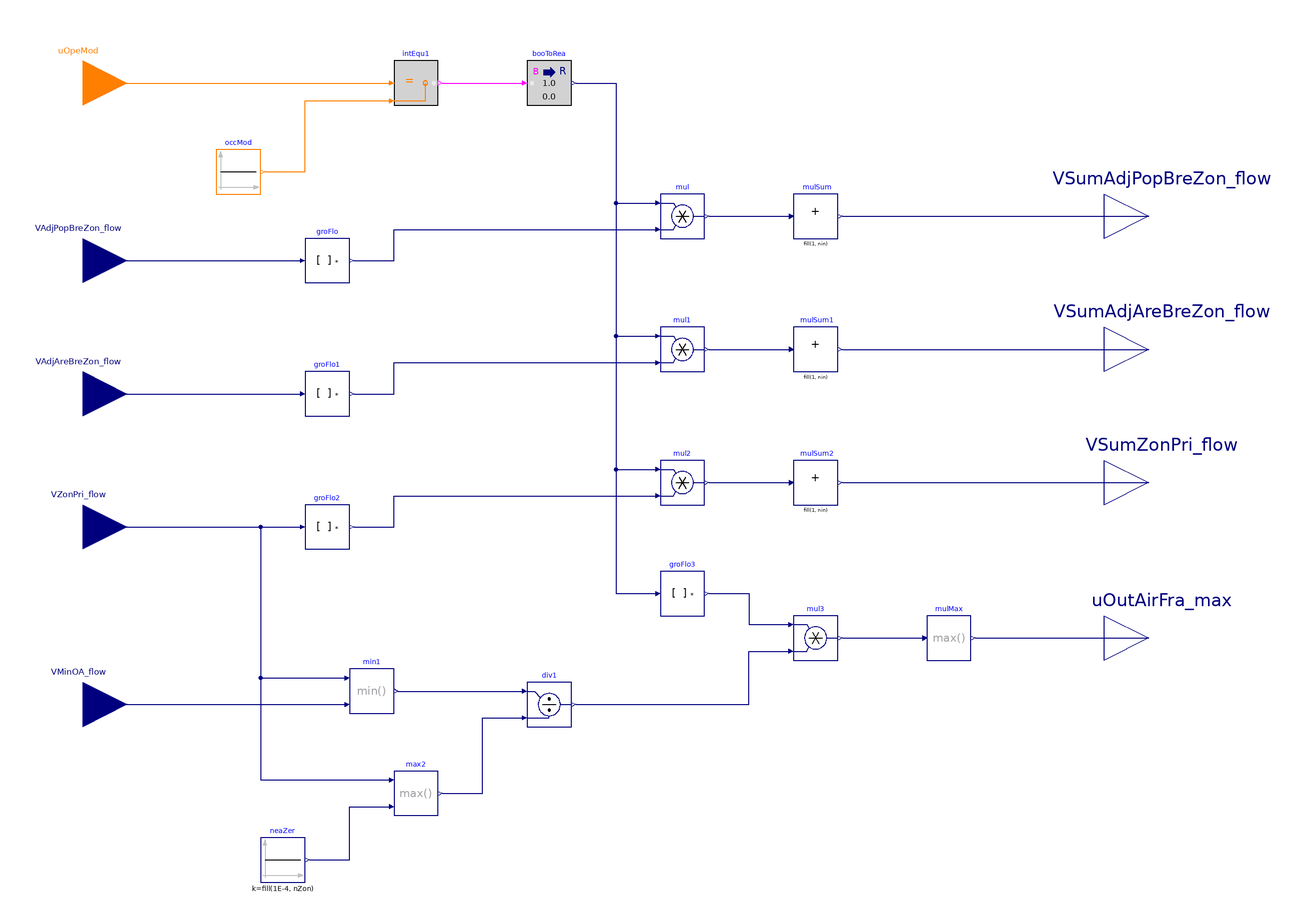

The Modelica model whose source follows is shown above as a component diagram (icons at their Placement, wires along their Line points).

block SumZone "Calculate the sum of zone level setpoints"

  parameter Integer nZon
    "Total number of serving zones";
  parameter Integer nGro
    "Total number of groups";
  parameter Integer zonGroMat[nGro, nZon]
    "Zone matrix with zone group as row index and zone as column index. It uses index 1 to flag which zone is in which group";
  parameter Integer zonGroMatTra[nZon, nGro]
    "Transpose of the zone matrix";

  BuildingsLite.Controls.OBC.CDL.Interfaces.IntegerInput uOpeMod[nGro]
    "Groups operation mode"
    annotation (Placement(transformation(extent={{-260,160},{-220,200}}),
        iconTransformation(extent={{-140,70},{-100,110}})));
  BuildingsLite.Controls.OBC.CDL.Interfaces.RealInput VAdjPopBreZon_flow[nZon](
    final min=fill(0,nZon),
    final unit=fill("m3/s",nZon),
    final quantity=fill("VolumeFlowRate", nZon))
    "Adjusted population component breathing zone flow rate"
    annotation (Placement(transformation(extent={{-260,80},{-220,120}}),
        iconTransformation(extent={{-140,20},{-100,60}})));
  BuildingsLite.Controls.OBC.CDL.Interfaces.RealInput VAdjAreBreZon_flow[nZon](
    final min=fill(0,nZon),
    final unit=fill("m3/s",nZon),
    final quantity=fill("VolumeFlowRate", nZon))
    "Adjusted area component breathing zone flow rate"
    annotation (Placement(transformation(extent={{-260,20},{-220,60}}),
        iconTransformation(extent={{-140,-20},{-100,20}})));
  BuildingsLite.Controls.OBC.CDL.Interfaces.RealInput VZonPri_flow[nZon](
    final min=fill(0,nZon),
    final unit=fill("m3/s",nZon),
    final quantity=fill("VolumeFlowRate", nZon))
    "Measured zone primary airflow rates"
    annotation (Placement(transformation(extent={{-260,-40},{-220,0}}),
        iconTransformation(extent={{-140,-60},{-100,-20}})));
  BuildingsLite.Controls.OBC.CDL.Interfaces.RealInput VMinOA_flow[nZon](
    final min=fill(0,nZon),
    final unit=fill("m3/s",nZon),
    final quantity=fill("VolumeFlowRate", nZon))
    "Minimum outdoor airflow setpoint"
    annotation (Placement(transformation(extent={{-260,-120},{-220,-80}}),
        iconTransformation(extent={{-140,-100},{-100,-60}})));
  BuildingsLite.Controls.OBC.CDL.Interfaces.RealOutput VSumAdjPopBreZon_flow(
    final min=0,
    final unit="m3/s",
    final quantity="VolumeFlowRate")
    "Sum of the adjusted population component breathing zone flow rate"
    annotation (Placement(transformation(extent={{220,100},{260,140}}),
        iconTransformation(extent={{100,60},{140,100}})));
  BuildingsLite.Controls.OBC.CDL.Interfaces.RealOutput VSumAdjAreBreZon_flow(
    final min=0,
    final unit="m3/s",
    final quantity="VolumeFlowRate")
    "Sum of the adjusted area component breathing zone flow rate"
    annotation (Placement(transformation(extent={{220,40},{260,80}}),
        iconTransformation(extent={{100,20},{140,60}})));
  BuildingsLite.Controls.OBC.CDL.Interfaces.RealOutput VSumZonPri_flow(
    final min=0,
    final unit="m3/s",
    final quantity="VolumeFlowRate")
    "Sum of the zone primary airflow rates for all zones in all zone groups that are in occupied mode"
    annotation (Placement(transformation(extent={{220,-20},{260,20}}),
        iconTransformation(extent={{100,-60},{140,-20}})));
  BuildingsLite.Controls.OBC.CDL.Interfaces.RealOutput uOutAirFra_max(
    final min=0,
    final unit="1")
    "Maximum zone outdoor air fraction"
    annotation (Placement(transformation(extent={{220,-90},{260,-50}}),
        iconTransformation(extent={{100,-100},{140,-60}})));

  BuildingsLite.Controls.OBC.CDL.Reals.MatrixGain groFlo(
    final K=zonGroMat)
    "Vector of total zone flow of each group"
    annotation (Placement(transformation(extent={{-140,90},{-120,110}})));
  BuildingsLite.Controls.OBC.CDL.Reals.MatrixGain groFlo1(
    final K=zonGroMat)
    "Vector of total zone flow of each group"
    annotation (Placement(transformation(extent={{-140,30},{-120,50}})));
  BuildingsLite.Controls.OBC.CDL.Conversions.BooleanToReal booToRea[nGro]
    "Convert boolean to real"
    annotation (Placement(transformation(extent={{-40,170},{-20,190}})));
  BuildingsLite.Controls.OBC.CDL.Reals.Multiply mul[nGro]
    "Find the total flow of zone group"
    annotation (Placement(transformation(extent={{20,110},{40,130}})));
  BuildingsLite.Controls.OBC.CDL.Reals.Multiply mul1[nGro]
    "Find the total flow of zone group"
    annotation (Placement(transformation(extent={{20,50},{40,70}})));
  BuildingsLite.Controls.OBC.CDL.Reals.MultiSum mulSum(
    final nin=nGro)
    "Sum of the adjusted population component breathing zone flow rate"
    annotation (Placement(transformation(extent={{80,110},{100,130}})));
  BuildingsLite.Controls.OBC.CDL.Reals.MultiSum mulSum1(
    final nin=nGro)
    "Sum of the adjusted area component breathing zone flow rate"
    annotation (Placement(transformation(extent={{80,50},{100,70}})));
  BuildingsLite.Controls.OBC.CDL.Reals.MatrixGain groFlo2(
    final K=zonGroMat)
    "Vector of total zone flow of each group"
    annotation (Placement(transformation(extent={{-140,-30},{-120,-10}})));
  BuildingsLite.Controls.OBC.CDL.Reals.Multiply mul2[nGro]
    "Find the total flow of zone group"
    annotation (Placement(transformation(extent={{20,-10},{40,10}})));
  BuildingsLite.Controls.OBC.CDL.Reals.MultiSum mulSum2(
    final nin=nGro)
    "Sum of the zone primary airflow rates for all zones in all zone groups that are in occupied mode"
    annotation (Placement(transformation(extent={{80,-10},{100,10}})));
  BuildingsLite.Controls.OBC.CDL.Reals.Divide div1[nZon]
    "Zone outdoor air fraction"
    annotation (Placement(transformation(extent={{-40,-110},{-20,-90}})));
  BuildingsLite.Controls.OBC.CDL.Reals.MatrixGain groFlo3(
    final K=zonGroMatTra)
    "Vector of zones in occupied mode"
    annotation (Placement(transformation(extent={{20,-60},{40,-40}})));
  BuildingsLite.Controls.OBC.CDL.Reals.Multiply mul3[nZon]
    "Vector of zone outdoor air fraction"
    annotation (Placement(transformation(extent={{80,-80},{100,-60}})));
  BuildingsLite.Controls.OBC.CDL.Reals.MultiMax mulMax(
    final nin=nZon)
    "Maximum zone outdoor air fraction"
    annotation (Placement(transformation(extent={{140,-80},{160,-60}})));
  BuildingsLite.Controls.OBC.CDL.Integers.Sources.Constant occMod[nGro](
    final k=fill(BuildingsLite.Controls.OBC.ASHRAE.G36.Types.OperationModes.occupied,nGro))
    "Occupied mode index"
    annotation (Placement(transformation(extent={{-180,130},{-160,150}})));
  BuildingsLite.Controls.OBC.CDL.Integers.Equal intEqu1[nGro]
    "Check if operation mode is occupied"
    annotation (Placement(transformation(extent={{-100,170},{-80,190}})));
  BuildingsLite.Controls.OBC.CDL.Reals.Max max2[nZon] "Avoid devide by zero"
    annotation (Placement(transformation(extent={{-100,-150},{-80,-130}})));
  BuildingsLite.Controls.OBC.CDL.Reals.Sources.Constant neaZer[nZon](
    final k=fill(1E-4, nZon))
    "Near zero value"
    annotation (Placement(transformation(extent={{-160,-180},{-140,-160}})));
  BuildingsLite.Controls.OBC.CDL.Reals.Min min1[nZon] "Use smaller value"
    annotation (Placement(transformation(extent={{-120,-104},{-100,-84}})));
equation
  connect(uOpeMod, intEqu1.u1)
    annotation (Line(points={{-240,180},{-102,180}}, color={255,127,0}));
  connect(occMod.y, intEqu1.u2) annotation (Line(points={{-158,140},{-140,140},{
          -140,172},{-102,172}}, color={255,127,0}));
  connect(VAdjPopBreZon_flow, groFlo.u)
    annotation (Line(points={{-240,100},{-142,100}}, color={0,0,127}));
  connect(VAdjAreBreZon_flow, groFlo1.u)
    annotation (Line(points={{-240,40},{-142,40}},   color={0,0,127}));
  connect(intEqu1.y, booToRea.u)
    annotation (Line(points={{-78,180},{-42,180}}, color={255,0,255}));
  connect(groFlo.y, mul.u2) annotation (Line(points={{-118,100},{-100,100},{-100,
          114},{18,114}}, color={0,0,127}));
  connect(booToRea.y, mul.u1) annotation (Line(points={{-18,180},{0,180},{0,126},
          {18,126}}, color={0,0,127}));
  connect(booToRea.y, mul1.u1) annotation (Line(points={{-18,180},{0,180},{0,66},
          {18,66}},  color={0,0,127}));
  connect(groFlo1.y, mul1.u2) annotation (Line(points={{-118,40},{-100,40},{-100,
          54},{18,54}},   color={0,0,127}));
  connect(mul.y, mulSum.u)
    annotation (Line(points={{42,120},{78,120}}, color={0,0,127}));
  connect(mul1.y, mulSum1.u)
    annotation (Line(points={{42,60},{78,60}},   color={0,0,127}));
  connect(mulSum1.y, VSumAdjAreBreZon_flow)
    annotation (Line(points={{102,60},{240,60}},   color={0,0,127}));
  connect(mulSum.y, VSumAdjPopBreZon_flow)
    annotation (Line(points={{102,120},{240,120}}, color={0,0,127}));
  connect(VZonPri_flow, groFlo2.u)
    annotation (Line(points={{-240,-20},{-142,-20}}, color={0,0,127}));
  connect(groFlo2.y, mul2.u2) annotation (Line(points={{-118,-20},{-100,-20},{-100,
          -6},{18,-6}},   color={0,0,127}));
  connect(booToRea.y, mul2.u1) annotation (Line(points={{-18,180},{0,180},{0,6},
          {18,6}},  color={0,0,127}));
  connect(mul2.y, mulSum2.u)
    annotation (Line(points={{42,0},{78,0}},     color={0,0,127}));
  connect(mulSum2.y, VSumZonPri_flow)
    annotation (Line(points={{102,0},{240,0}},      color={0,0,127}));
  connect(booToRea.y, groFlo3.u) annotation (Line(points={{-18,180},{0,180},{0,-50},
          {18,-50}}, color={0,0,127}));
  connect(div1.y, mul3.u2) annotation (Line(points={{-18,-100},{60,-100},{60,-76},
          {78,-76}}, color={0,0,127}));
  connect(groFlo3.y, mul3.u1) annotation (Line(points={{42,-50},{60,-50},{60,-64},
          {78,-64}}, color={0,0,127}));
  connect(mul3.y, mulMax.u)
    annotation (Line(points={{102,-70},{138,-70}},   color={0,0,127}));
  connect(mulMax.y, uOutAirFra_max)
    annotation (Line(points={{162,-70},{240,-70}},   color={0,0,127}));
  connect(neaZer.y, max2.u2) annotation (Line(points={{-138,-170},{-120,-170},{-120,
          -146},{-102,-146}}, color={0,0,127}));
  connect(VZonPri_flow, max2.u1) annotation (Line(points={{-240,-20},{-160,-20},
          {-160,-134},{-102,-134}}, color={0,0,127}));
  connect(max2.y, div1.u2) annotation (Line(points={{-78,-140},{-60,-140},{-60,-106},
          {-42,-106}}, color={0,0,127}));
  connect(min1.y, div1.u1)
    annotation (Line(points={{-98,-94},{-42,-94}}, color={0,0,127}));
  connect(VMinOA_flow, min1.u2)
    annotation (Line(points={{-240,-100},{-122,-100}}, color={0,0,127}));
  connect(VZonPri_flow, min1.u1) annotation (Line(points={{-240,-20},{-160,-20},
          {-160,-88},{-122,-88}}, color={0,0,127}));
annotation (
  defaultComponentName="sumZon",
  Icon(coordinateSystem(extent={{-100,-100},{100,100}}),
       graphics={Rectangle(
          extent={{-100,100},{100,-100}},
          lineColor={0,0,0},
          fillColor={255,255,255},
          fillPattern=FillPattern.Solid),
        Text(
          extent={{-100,140},{100,100}},
          textColor={0,0,255},
          textString="%name"),
        Text(
          extent={{10,90},{96,74}},
          textColor={0,0,0},
          textString="VSumAdjPopBreZon_flow"),
        Text(
          extent={{10,48},{96,32}},
          textColor={0,0,0},
          textString="VSumAdjAreBreZon_flow"),
        Text(
          extent={{-96,-32},{-42,-46}},
          textColor={0,0,0},
          textString="VZonPri_flow"),
        Text(
          extent={{40,-70},{98,-86}},
          textColor={0,0,0},
          textString="uOutAirFra_max"),
        Text(
          extent={{-98,8},{-20,-8}},
          textColor={0,0,0},
          textString="VAdjAreBreZon_flow"),
        Text(
          extent={{40,-30},{98,-46}},
          textColor={0,0,0},
          textString="VSumZonPri_flow"),
        Text(
          extent={{-98,48},{-20,32}},
          textColor={0,0,0},
          textString="VAdjPopBreZon_flow"),
        Text(
          extent={{-96,-74},{-42,-88}},
          textColor={0,0,0},
          textString="VMinOA_flow"),
        Text(
          extent={{-96,96},{-52,82}},
          textColor={255,127,0},
          textString="uOpeMod")}),
Diagram(coordinateSystem(preserveAspectRatio=false, extent={{-220,-200},{220,200}})),
Documentation(info="<html>
<p>
This sequence sums up zone level minimum outdoor airflow setpoints and find the maximum
outdoor air fraction. It is implemented according to Section 5.16.3.1 of ASHRAE
Guideline G36, May 2020.
</p>
<p>
It calculates following values:
</p>
<ol>
<li>
Sum of the adjusted population component breathing zone flow rate <code>VAdjPopBreZon_flow</code>
for all zones that are in
all zone groups in occupied mode, <code>VSumAdjPopBreZon_flow</code>.
</li>
<li>
Sum of the adjusted area component breathing zone flow rate <code>VAdjAreBreZon_flow</code>
for all zones that are in
all zone groups in occupied mode, <code>VSumAdjAreBreZon_flow</code>.
</li>
<li>
Sum of the zone primary airflow rates <code>VZonPri_flow</code>
for all zones in all zone groups that are in occupied mode,<code>VSumZonPri_flow</code>.
</li>
<li>
Maximum zone outdoor air fraction for all zones in all zone groups that are
in occupied mode, <code>uOutAirFra_max</code>.
</li>
</ol>
<p>
See <a href=\"modelica://BuildingsLite.Controls.OBC.ASHRAE.G36.VentilationZones.ASHRAE62_1.Setpoints\">
BuildingsLite.Controls.OBC.ASHRAE.G36.VentilationZones.ASHRAE62_1.Setpoints</a> for the detailed
description of the inputs <code>VAdjPopBreZon_flow</code>, <code>VAdjAreBreZon_flow</code>
and <code>VMinOA_flow</code>.
</p>
</html>", revisions="<html>
<ul>
<li>
March 12, 2022, by Jianjun Hu:<br/>
First implementation.
</li>
</ul>
</html>"));
end SumZone;